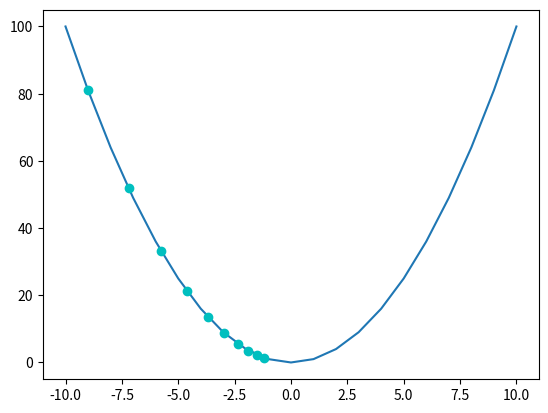

The matplotlib source for this figure:
import matplotlib.pyplot as plt


def function(x):
    return x**2
def derivate_of_function(x):
    return 2*x

lr = 0.1

axes = list(range(-10, 11))
fx   = [function(x) for x in axes ]

x_history = []
x = -9 #initial value
n = 10
for i in range(n):
    print(x)
    x_history.append(x)
    #x = x - ( f'(x) * -1)
    x += (derivate_of_function(x) *-1) * lr


fx_history = [function(g) for g in x_history]

plt.plot(axes, fx)
plt.plot(x_history, fx_history , 'co')
plt.show()